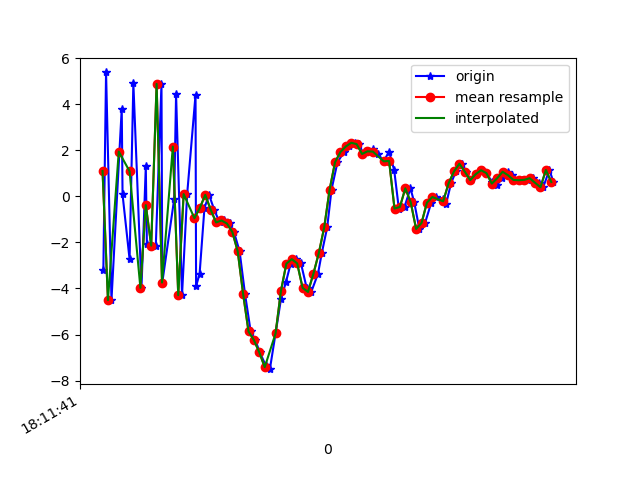

The data file committed next to this chart (first rows):
1617819101823, 514745388062655, -3.1804338, -0.5980778, -6.8371897
1617819101833, 514745407293425, 5.38, 1.407, 4.182
1617819101853, 514745426524195, -4.506, -0.7606, 0.351
1617819101891, 514745445754965, 3.808, 1.032, -4.534
1617819101894, 514745464985735, 0.08001, 0.1523, 7.755
1617819101920, 514745484216505, -2.734, -0.2392, -7.518
1617819101934, 514745503447275, 4.911, 1.294, 4.266
1617819101964, 514745522678045, -3.973, -0.6479, 2.138
1617819101980, 514745541908815, 1.298, 0.6306, -7.303
1617819101984, 514745561139585, -2.063, -0.403, 6.506
1617819102017, 514745580370355, -2.141, -0.303, -7.946
1617819102038, 514745599601125, 4.883, 1.157, 3.724
1617819102041, 514745618831895, -3.742, -0.8001, 3.192
1617819102085, 514745638062665, -0.1146, 0.04511, -7.642
1617819102092, 514745657293435, 4.431, 0.6799, 5.892
1617819102114, 514745676524205, -4.292, -1.428, 1.203
1617819102133, 514745695754975, 0.09799, -0.413, -7.909
1617819102164, 514745714985745, 4.41, 0.4569, 5.063
1617819102166, 514745734216515, -3.903, -0.9973, 2.199
1617819102179, 514745753447285, -3.363, -0.6973, -3.839
1617819102197, 514745772678055, -0.4998, 0.1659, 0.6658
1617819102214, 514745791908825, 0.06556, 0.5708, -0.4966
1617819102233, 514745811139595, -0.581, 0.6605, -0.8478
1617819102253, 514745830370365, -1.132, -0.1381, 0.4467
1617819102271, 514745849601135, -1.048, -0.1281, 1.7
1617819102290, 514745868831905, -1.179, 1.146, 2.503
1617819102306, 514745888062675, -1.544, 2.055, 3.065
1617819102327, 514745907293445, -2.388, 2.057, 5.294
1617819102347, 514745926524215, -4.237, 1.646, 7.726
1617819102368, 514745945754985, -5.867, 3.129, 8.133
1617819102385, 514745964985755, -6.243, 6.204, 8.046
1617819102402, 514745984216525, -6.779, 6.749, 7.195
1617819102423, 514746003447295, -7.329, 4.063, 6.614
1617819102439, 514746022678065, -7.504, 0.7632, 4.672
1617819102460, 514746041908835, -5.953, -0.224, 3.675
1617819102480, 514746061139605, -4.461, 2.265, 1.183
1617819102498, 514746080370375, -3.74, 2.712, -1.479
1617819102516, 514746099601145, -2.921, 0.9785, -2.976
1617819102537, 514746118831915, -2.727, -1.766, -3.124
1617819102554, 514746138062685, -2.911, -1.471, -4.079
1617819102575, 514746157293455, -3.974, -0.5542, -6.064
1617819102592, 514746176524225, -4.152, 1.878, -8.689
1617819102617, 514746195754995, -3.361, 3.833, -10.98
1617819102631, 514746214985765, -2.465, 4.81, -11.35
1617819102651, 514746234216535, -1.346, 5.336, -10.24
1617819102667, 514746253447305, 0.2928, 5.354, -8.574
1617819102689, 514746272678075, 1.479, 4.736, -6.861
1617819102713, 514746291908845, 1.924, 4.048, -6.035
1617819102733, 514746311139615, 2.166, 3.69, -5.849
1617819102753, 514746330370385, 2.325, 3.074, -5.372
1617819102769, 514746349601155, 2.267, 2.895, -4.708
1617819102785, 514746368831925, 1.84, 2.021, -3.193
1617819102803, 514746388062695, 1.954, 1.259, -2.111
1617819102821, 514746407293465, 2.05, 0.7481, -0.6618
1617819102839, 514746426524235, 1.836, 0.6381, -0.1997
1617819102860, 514746445755005, 1.521, 0.4563, -1.277
1617819102880, 514746464985775, 1.946, 0.503, -2.186
1617819102899, 514746484216545, 1.126, -1.056, 0.6544
1617819102916, 514746503447315, -0.5295, 0.1729, 0.9057
1617819102937, 514746522678085, -0.4598, 2.968, -0.634
1617819102959, 514746541908855, 0.3473, 3.662, -0.002034
... 28 more rows
